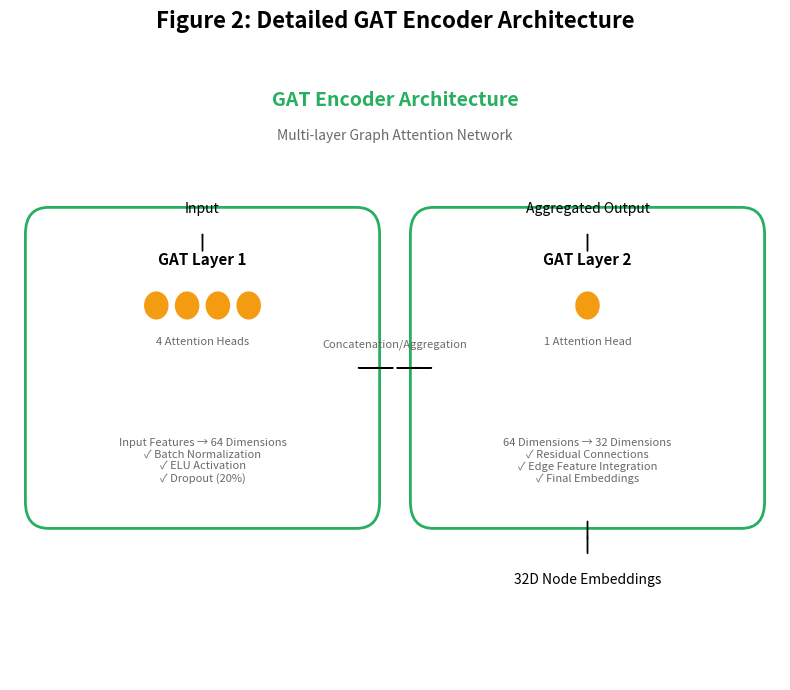

Write the Python code that produced this figure.
import matplotlib.pyplot as plt
import matplotlib.patches as patches
import matplotlib.patheffects as pe

def create_gat_encoder_detail_figure_revised():
    fig, ax = plt.subplots(figsize=(8, 7))
    ax.set_xlim(0, 10)
    ax.set_ylim(0, 7)
    ax.axis('off')

    encoder_color = "#27ae60"
    attention_head_color = "#f39c12"

    def draw_layer_box(center_x, center_y, width, height, title, details, color='white', text_color='black'):
        rect = patches.FancyBboxPatch((center_x - width/2, center_y - height/2),
                                      width, height,
                                      boxstyle="round,pad=0.3",
                                      facecolor=color, edgecolor=encoder_color, linewidth=2)
        ax.add_patch(rect)
        ax.text(center_x, center_y + height/2 - 0.2, title, ha='center', va='top', fontsize=11, weight='bold', color=text_color)
        ax.text(center_x, center_y - height/2 + 0.2, details, ha='center', va='bottom', fontsize=8, color='dimgray', linespacing=1.2)

    def draw_attention_heads(center_x, center_y, num_heads):
        head_radius = 0.15
        spacing = 0.4
        start_x = center_x - (num_heads - 1) * spacing / 2
        for i in range(num_heads):
            circle = patches.Circle((start_x + i * spacing, center_y), head_radius, color=attention_head_color, zorder=5)
            ax.add_patch(circle)
            ax.text(start_x + i * spacing, center_y, str(i+1), ha='center', va='center', color='white', fontsize=7, weight='bold')
        ax.text(center_x, center_y - 0.35, f"{num_heads} Attention Head{'s' if num_heads > 1 else ''}", ha='center', va='top', fontsize=8, color='dimgray')

    # Main "GAT Encoder" Label
    ax.text(5, 6.5, "GAT Encoder Architecture", ha='center', va='center', fontsize=14, weight='bold', color=encoder_color)
    ax.text(5, 6.1, "Multi-layer Graph Attention Network", ha='center', va='center', fontsize=10, color='dimgray')


    # GAT Layer 1
    draw_layer_box(2.5, 3.5, 4, 3, "GAT Layer 1",
                   "Input Features → 64 Dimensions\n"
                   "✓ Batch Normalization\n"
                   "✓ ELU Activation\n"
                   "✓ Dropout (20%)")
    draw_attention_heads(2.5, 4.2, 4)
    ax.text(2.5, 5.2, "Input", ha='center', va='bottom', fontsize=10, color='black') # Input arrow label
    ax.annotate("", xy=(2.5, 4.8), xytext=(2.5, 5.0), arrowprops=dict(facecolor='black', shrink=0.05, width=0.1, headwidth=0.4))


    # GAT Layer 2
    draw_layer_box(7.5, 3.5, 4, 3, "GAT Layer 2",
                   "64 Dimensions → 32 Dimensions\n"
                   "✓ Residual Connections\n"
                   "✓ Edge Feature Integration\n"
                   "✓ Final Embeddings")
    draw_attention_heads(7.5, 4.2, 1) # Single head for final layer typically
    ax.text(7.5, 5.2, "Aggregated Output", ha='center', va='bottom', fontsize=10, color='black') # Input arrow label
    ax.annotate("", xy=(7.5, 4.8), xytext=(7.5, 5.0), arrowprops=dict(facecolor='black', shrink=0.05, width=0.1, headwidth=0.4))


    # Arrow between layers
    ax.annotate("", xy=(5, 3.5), xytext=(4.5, 3.5), arrowprops=dict(facecolor=encoder_color, shrink=0.05, width=0.1, headwidth=0.4))
    ax.annotate("", xy=(5.5, 3.5), xytext=(5, 3.5), arrowprops=dict(facecolor=encoder_color, shrink=0.05, width=0.1, headwidth=0.4))
    ax.text(5, 3.7, "Concatenation/Aggregation", ha='center', va='bottom', fontsize=8, color='dimgray')

    # Output Arrow
    ax.annotate("", xy=(7.5, 1.8), xytext=(7.5, 1.4), arrowprops=dict(facecolor='black', shrink=0.05, width=0.1, headwidth=0.4))
    ax.text(7.5, 1.2, "32D Node Embeddings", ha='center', va='top', fontsize=10, color='black')


    ax.set_title("Figure 2: Detailed GAT Encoder Architecture", fontsize=16, weight='bold', pad=20)
    plt.tight_layout()
    plt.savefig('gat_encoder_detail_revised.pdf', bbox_inches='tight')
    plt.close()

create_gat_encoder_detail_figure_revised()
